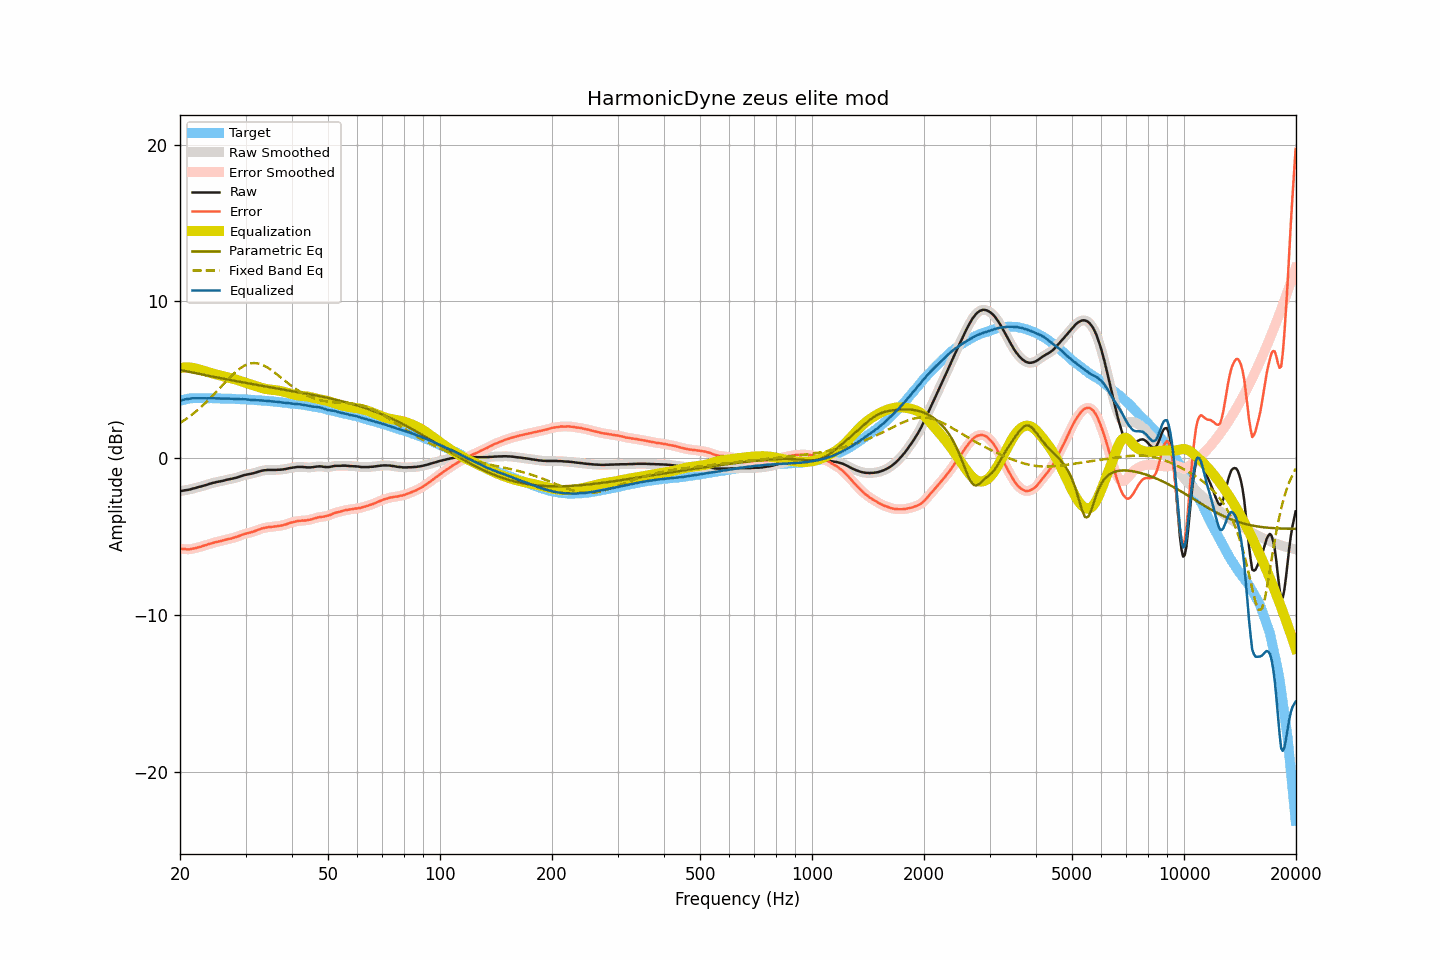

The table this chart was drawn from, first rows:
frequency, raw, smoothed, error, error_smoothed, equalization, parametric_eq, fixed_band_eq, equalized_raw, equalized_smoothed, target
20.00, -2.10, -2.10, -5.76, -5.76, 5.76, 5.63, 2.25, 3.66, 3.66, 3.66
20.20, -2.08, -2.08, -5.77, -5.77, 5.78, 5.61, 2.32, 3.70, 3.70, 3.69
20.40, -2.06, -2.06, -5.78, -5.78, 5.79, 5.59, 2.38, 3.73, 3.73, 3.72
20.61, -2.04, -2.04, -5.78, -5.79, 5.80, 5.57, 2.45, 3.75, 3.75, 3.74
20.81, -2.03, -2.03, -5.80, -5.80, 5.80, 5.54, 2.52, 3.77, 3.77, 3.77
21.02, -2.01, -2.01, -5.81, -5.81, 5.80, 5.52, 2.60, 3.79, 3.79, 3.80
21.23, -1.99, -1.99, -5.80, -5.80, 5.79, 5.50, 2.67, 3.80, 3.80, 3.81
21.44, -1.96, -1.96, -5.78, -5.78, 5.78, 5.48, 2.75, 3.82, 3.82, 3.82
21.66, -1.93, -1.93, -5.76, -5.76, 5.76, 5.46, 2.83, 3.83, 3.83, 3.83
21.87, -1.91, -1.91, -5.74, -5.74, 5.74, 5.44, 2.91, 3.83, 3.84, 3.83
22.09, -1.88, -1.88, -5.72, -5.72, 5.72, 5.42, 2.99, 3.84, 3.84, 3.84
22.31, -1.85, -1.85, -5.69, -5.69, 5.69, 5.40, 3.08, 3.84, 3.84, 3.84
22.54, -1.82, -1.82, -5.66, -5.66, 5.66, 5.38, 3.17, 3.84, 3.84, 3.84
22.76, -1.80, -1.80, -5.64, -5.63, 5.63, 5.36, 3.26, 3.83, 3.83, 3.84
22.99, -1.77, -1.77, -5.60, -5.60, 5.60, 5.34, 3.35, 3.83, 3.83, 3.83
23.22, -1.74, -1.74, -5.57, -5.57, 5.57, 5.32, 3.45, 3.83, 3.83, 3.83
23.45, -1.71, -1.71, -5.54, -5.53, 5.53, 5.30, 3.55, 3.83, 3.83, 3.83
23.69, -1.68, -1.68, -5.50, -5.50, 5.50, 5.28, 3.65, 3.82, 3.83, 3.82
23.92, -1.64, -1.64, -5.46, -5.47, 5.47, 5.26, 3.75, 3.83, 3.83, 3.82
24.16, -1.61, -1.61, -5.44, -5.44, 5.44, 5.23, 3.85, 3.83, 3.83, 3.83
24.40, -1.58, -1.58, -5.41, -5.41, 5.41, 5.21, 3.96, 3.83, 3.83, 3.83
24.65, -1.56, -1.56, -5.38, -5.38, 5.38, 5.19, 4.07, 3.82, 3.83, 3.82
24.89, -1.53, -1.53, -5.35, -5.35, 5.36, 5.17, 4.17, 3.83, 3.82, 3.82
25.14, -1.51, -1.51, -5.33, -5.33, 5.33, 5.15, 4.28, 3.82, 3.82, 3.82
25.39, -1.49, -1.49, -5.31, -5.31, 5.31, 5.13, 4.39, 3.82, 3.82, 3.82
25.65, -1.47, -1.47, -5.29, -5.28, 5.28, 5.11, 4.50, 3.81, 3.81, 3.82
25.91, -1.45, -1.45, -5.26, -5.26, 5.26, 5.09, 4.61, 3.80, 3.80, 3.81
26.16, -1.43, -1.43, -5.23, -5.23, 5.23, 5.07, 4.72, 3.80, 3.80, 3.80
26.43, -1.40, -1.40, -5.20, -5.20, 5.21, 5.06, 4.83, 3.81, 3.81, 3.80
26.69, -1.37, -1.37, -5.17, -5.18, 5.18, 5.04, 4.94, 3.81, 3.81, 3.80
26.96, -1.35, -1.35, -5.15, -5.15, 5.16, 5.02, 5.05, 3.81, 3.81, 3.80
27.23, -1.33, -1.33, -5.13, -5.13, 5.13, 5.00, 5.15, 3.80, 3.80, 3.80
27.50, -1.31, -1.31, -5.11, -5.11, 5.10, 4.98, 5.26, 3.79, 3.79, 3.80
27.77, -1.29, -1.29, -5.08, -5.08, 5.07, 4.96, 5.35, 3.78, 3.79, 3.79
28.05, -1.26, -1.26, -5.05, -5.05, 5.04, 4.94, 5.45, 3.78, 3.78, 3.79
28.33, -1.24, -1.24, -5.01, -5.01, 5.01, 4.92, 5.54, 3.77, 3.77, 3.77
28.62, -1.21, -1.21, -4.98, -4.98, 4.98, 4.90, 5.63, 3.77, 3.77, 3.77
28.90, -1.17, -1.17, -4.94, -4.94, 4.94, 4.88, 5.70, 3.77, 3.77, 3.77
29.19, -1.14, -1.14, -4.90, -4.90, 4.91, 4.86, 5.78, 3.77, 3.77, 3.76
29.48, -1.10, -1.10, -4.87, -4.86, 4.87, 4.84, 5.84, 3.77, 3.77, 3.77
29.78, -1.07, -1.07, -4.83, -4.83, 4.84, 4.82, 5.90, 3.77, 3.76, 3.76
30.08, -1.05, -1.05, -4.80, -4.80, 4.81, 4.81, 5.95, 3.76, 3.76, 3.75
30.38, -1.03, -1.03, -4.77, -4.77, 4.78, 4.79, 5.99, 3.75, 3.75, 3.74
30.68, -1.01, -1.01, -4.75, -4.75, 4.75, 4.77, 6.02, 3.74, 3.74, 3.74
30.99, -0.99, -0.99, -4.72, -4.72, 4.72, 4.75, 6.05, 3.73, 3.73, 3.73
31.30, -0.97, -0.97, -4.70, -4.69, 4.69, 4.73, 6.06, 3.72, 3.72, 3.73
31.61, -0.94, -0.94, -4.66, -4.66, 4.65, 4.71, 6.07, 3.71, 3.71, 3.72
31.93, -0.91, -0.91, -4.62, -4.62, 4.62, 4.70, 6.06, 3.71, 3.71, 3.71
32.24, -0.88, -0.88, -4.58, -4.58, 4.58, 4.68, 6.05, 3.70, 3.70, 3.70
32.57, -0.85, -0.85, -4.55, -4.54, 4.55, 4.66, 6.03, 3.70, 3.70, 3.70
32.89, -0.82, -0.82, -4.51, -4.51, 4.51, 4.64, 6.00, 3.69, 3.69, 3.69
33.22, -0.79, -0.79, -4.47, -4.48, 4.48, 4.62, 5.96, 3.69, 3.69, 3.68
33.55, -0.77, -0.77, -4.45, -4.45, 4.45, 4.60, 5.92, 3.68, 3.68, 3.68
33.89, -0.76, -0.76, -4.43, -4.43, 4.43, 4.59, 5.87, 3.67, 3.67, 3.67
34.23, -0.75, -0.75, -4.41, -4.41, 4.41, 4.57, 5.81, 3.66, 3.66, 3.66
34.57, -0.74, -0.74, -4.39, -4.39, 4.39, 4.55, 5.75, 3.65, 3.65, 3.65
34.92, -0.74, -0.74, -4.38, -4.38, 4.38, 4.53, 5.68, 3.64, 3.64, 3.64
35.27, -0.74, -0.74, -4.37, -4.37, 4.37, 4.51, 5.61, 3.63, 3.63, 3.63
35.62, -0.74, -0.74, -4.36, -4.36, 4.36, 4.50, 5.53, 3.62, 3.62, 3.62
35.97, -0.74, -0.74, -4.35, -4.35, 4.35, 4.48, 5.45, 3.61, 3.61, 3.61
... 635 more rows
